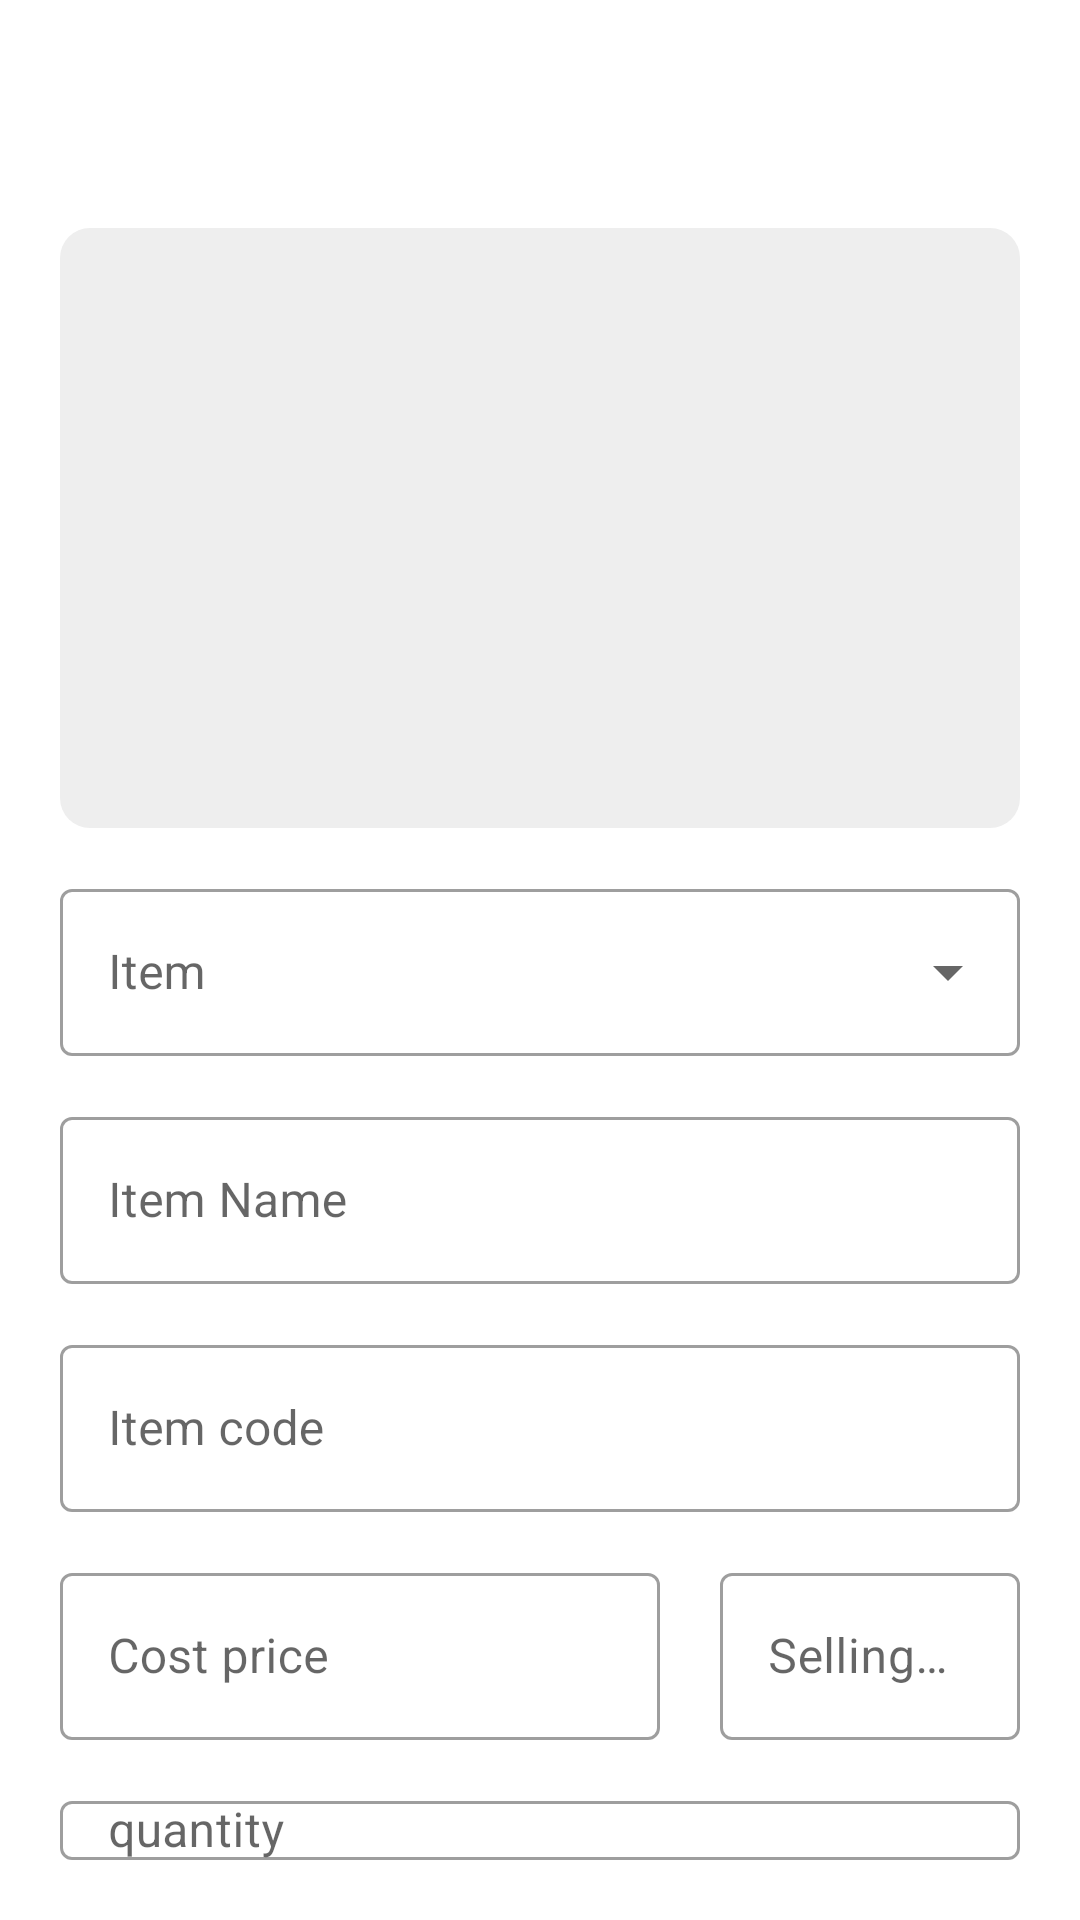

Write the Android layout XML for this screen, with the resource values it uses.
<!-- AndroidManifest.xml: application theme CustomTheme -->
<!-- res/layout/activity_add_drug.xml -->
<?xml version="1.0" encoding="utf-8"?>
<RelativeLayout xmlns:android="http://schemas.android.com/apk/res/android"
    xmlns:app="http://schemas.android.com/apk/res-auto"
    xmlns:tools="http://schemas.android.com/tools"
    android:layout_width="match_parent"
    android:layout_height="match_parent"
    android:padding="20dp"
    tools:context=".AddDrugActivity">

        <androidx.appcompat.widget.Toolbar
            android:layout_width="match_parent"
            android:layout_height="wrap_content"
            android:id="@+id/drug_toolbar"
            android:background="?android:attr/windowBackground"/>
    <LinearLayout
        android:layout_below="@+id/drug_toolbar"
        android:layout_width="match_parent"
        android:layout_height="wrap_content"
        android:orientation="vertical">
        <ImageView
            android:layout_width="match_parent"
            android:layout_height="200dp"
            android:src="@mipmap/ic_launcher"
            android:id="@+id/item_image"
            android:background="@drawable/text_background"/>
        <com.google.android.material.textfield.TextInputLayout
            android:id="@+id/item_category"
            style="@style/Widget.MaterialComponents.TextInputLayout.OutlinedBox.ExposedDropdownMenu"
            android:layout_width="match_parent"
            android:layout_height="wrap_content"
            android:layout_marginTop="15dp"
            android:hint="@string/label">

            <AutoCompleteTextView
                android:id="@+id/autoComplete"
                android:layout_width="match_parent"
                android:layout_height="match_parent"
                android:inputType="none"
                />

        </com.google.android.material.textfield.TextInputLayout>
        <LinearLayout
            android:layout_width="match_parent"
            android:layout_height="wrap_content"
            android:layout_marginTop="15dp"
            android:orientation="vertical">
            <com.google.android.material.textfield.TextInputLayout
                android:layout_width="match_parent"
                style="@style/Widget.MaterialComponents.TextInputLayout.OutlinedBox"
                android:layout_height="wrap_content"
                android:hint="Item Name" >
                <com.google.android.material.textfield.TextInputEditText
                    android:layout_width="match_parent"
                    android:layout_height="wrap_content"
                    android:id="@+id/item_name"/>
            </com.google.android.material.textfield.TextInputLayout>
            <com.google.android.material.textfield.TextInputLayout
                android:layout_width="match_parent"
                style="@style/Widget.MaterialComponents.TextInputLayout.OutlinedBox"
                android:layout_height="wrap_content"
                android:layout_marginTop="15dp"
                android:hint="Item code" >
                <com.google.android.material.textfield.TextInputEditText
                    android:layout_width="match_parent"
                    android:layout_height="wrap_content"
                    android:id="@+id/item_code" />
            </com.google.android.material.textfield.TextInputLayout>
            <LinearLayout
                android:layout_width="match_parent"
                android:layout_height="wrap_content"
                android:layout_marginTop="15dp"
                android:orientation="horizontal">
                <com.google.android.material.textfield.TextInputLayout
                    android:layout_width="200dp"
                    style="@style/Widget.MaterialComponents.TextInputLayout.OutlinedBox"
                    android:layout_height="wrap_content"
                    android:layout_marginRight="10dp"
                    android:hint="Cost price"
                    android:id="@+id/cost_price">
                    <com.google.android.material.textfield.TextInputEditText
                        android:layout_width="200dp"
                        android:layout_height="wrap_content"
                        android:id="@+id/item_cost_price"
                         />
                </com.google.android.material.textfield.TextInputLayout>
                <com.google.android.material.textfield.TextInputLayout
                    android:layout_width="match_parent"
                    style="@style/Widget.MaterialComponents.TextInputLayout.OutlinedBox"
                    android:layout_height="wrap_content"
                    android:layout_marginLeft="10dp"
                    android:hint="Selling price" >
                    <com.google.android.material.textfield.TextInputEditText
                        android:layout_width="match_parent"
                        android:layout_height="wrap_content"
                        android:id="@+id/item_selling_price"/>
                </com.google.android.material.textfield.TextInputLayout>


            </LinearLayout>



        </LinearLayout>

        <LinearLayout
            android:layout_width="match_parent"
            android:layout_height="wrap_content"
            android:layout_marginTop="15dp"
            android:orientation="vertical">
            <com.google.android.material.textfield.TextInputLayout
                style="@style/Widget.MaterialComponents.TextInputLayout.OutlinedBox"
                android:layout_width="match_parent"
                android:layout_height="wrap_content"
                android:hint="quantity">
                <com.google.android.material.textfield.TextInputEditText
                    android:layout_width="match_parent"
                    android:layout_height="wrap_content"
                    android:id="@+id/item_quantity" />
            </com.google.android.material.textfield.TextInputLayout>
        </LinearLayout>

        <LinearLayout
            android:layout_width="match_parent"
            android:layout_height="wrap_content"
            android:layout_marginTop="5dp"
            android:orientation="horizontal">
            <com.google.android.material.button.MaterialButton
                android:layout_width="match_parent"
                android:layout_height="wrap_content"
                android:id="@+id/add_item"
                android:textSize="20sp"
                android:text="Add Item"/>
        </LinearLayout>







    </LinearLayout>





</RelativeLayout>
<!-- resources referenced by this layout -->
<resources>
  <!-- drawable text_background (drawable) -->
  <?xml version="1.0" encoding="utf-8"?>
  <shape xmlns:android="http://schemas.android.com/apk/res/android" android:shape="rectangle">
      <corners android:radius="10dp"/>
      <solid android:color="#eee"/>
      <stroke android:color="@color/white"/>
  
  </shape>
  <string name="label">Item</string>
  <style name="CustomTheme" parent="Theme.MaterialComponents.Light.DarkActionBar">
          <item name="colorPrimary">@color/teal_500</item>
          <item name="colorPrimaryVariant">@color/teal_700</item>
          <item name="colorOnPrimary">@color/white</item>
          <item name="colorSecondary">@color/cyan_200</item>
          <item name="colorSecondaryVariant">@color/cyan_700</item>
      </style>
  <color name="white">#FFFFFFFF</color>
  <color name="teal_500">#1566e0</color>
  <color name="teal_700">#0277bd</color>
  <color name="cyan_200">#039be5</color>
  <color name="cyan_700">#0288d1</color>
</resources>
